Run: headless pygame with SDL's dummy video driver; simulated clock (each Clock.tick advances the game by its frame time, no real sleeping); random seed 0; keys injected as events and as key.get_pressed() state; mouse plan: one left click at the window centre at the start of phase 2, then a move to the lower-right quarter at the start of phase 3.
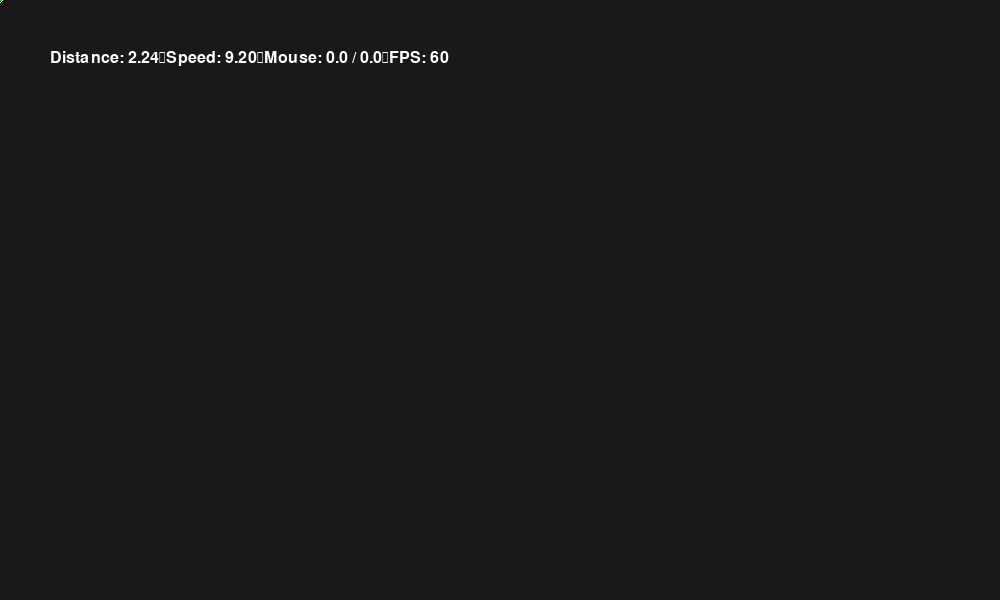
Frame 1 of 4 · flips 1–60 · no input
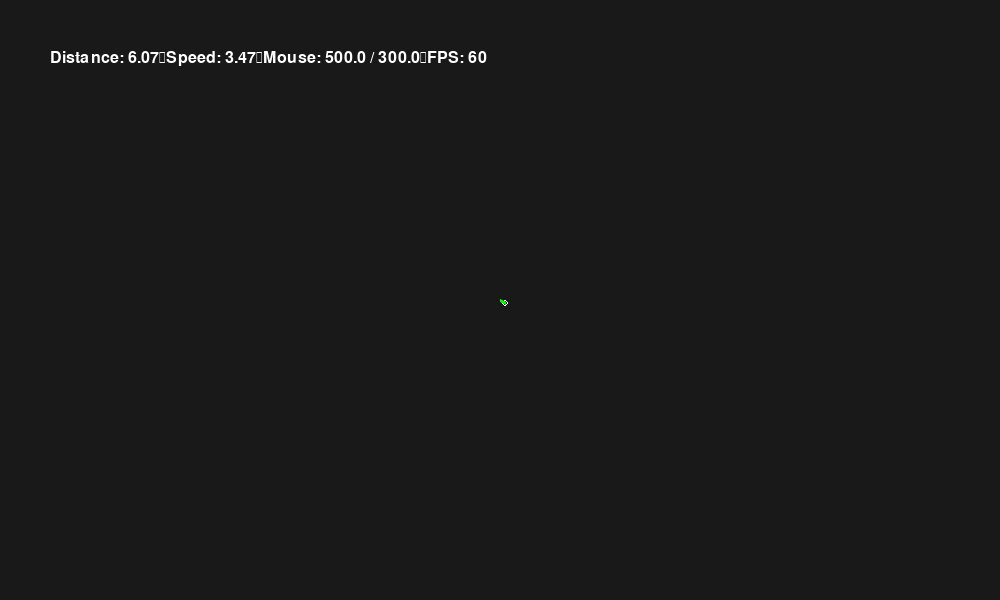
Frame 2 of 4 · flips 61–180 · clicked the window centre · tapped SPACE, RETURN · held RIGHT (→), D
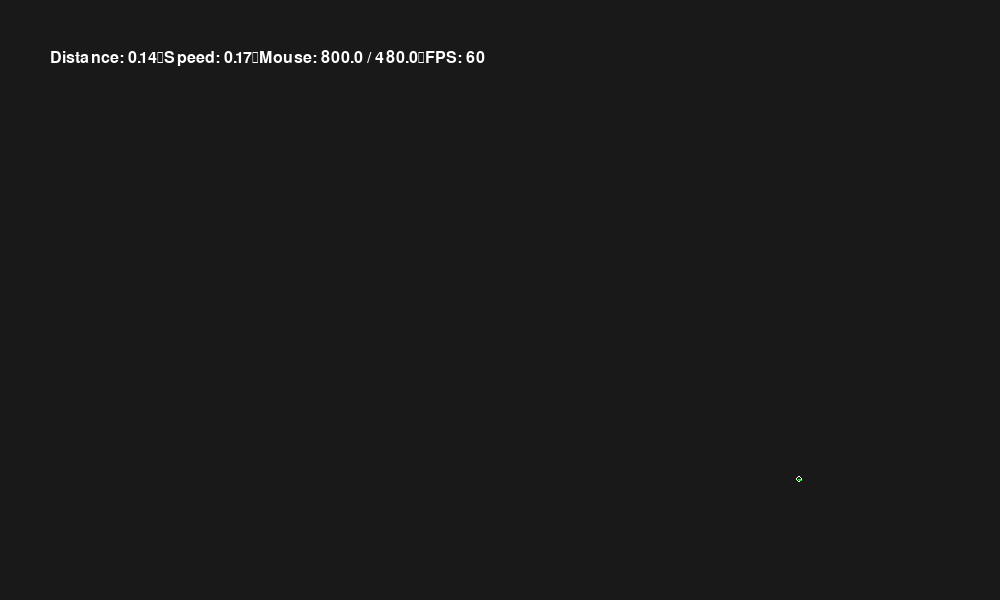
Frame 3 of 4 · flips 181–300 · moved the mouse to the lower-right quarter · held DOWN (↓), S
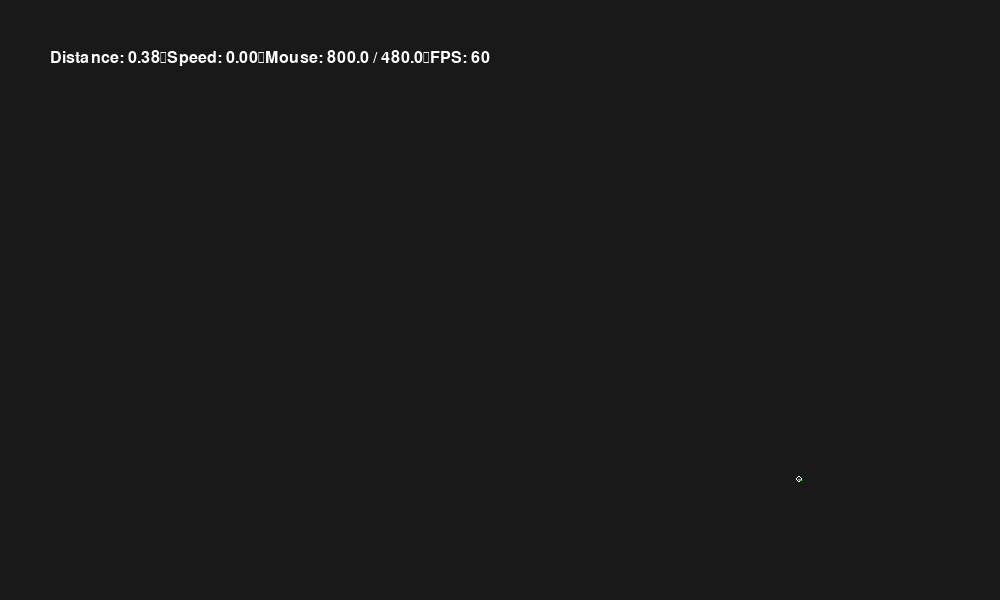
Frame 4 of 4 · flips 301–420 · held LEFT (←), A, UP (↑), W

The pygame program that drew these frames:

import pygame

pygame.init()

pygame.display.set_caption("E")
screen = pygame.display.set_mode((1000,600))

clock = pygame.time.Clock()
font = pygame.font.SysFont('arial', 24)

point0 = pygame.Vector2(100,50)

velocity = pygame.Vector2(0,0)
init_velocity = velocity.copy()

acceleration_scaler = 5

main_loop = True
while main_loop:
    for event in pygame.event.get():
        if event.type == pygame.QUIT:
            main_loop = False

    dt = clock.tick(60) / 1000

    dt *= 10

    mouse = pygame.Vector2(pygame.mouse.get_pos())

    screen.fill((25,25,25))

    direction = point0 - mouse

    screen.blit(font.render(f"Distance: {direction.length():.2f}\nSpeed: {velocity.length():.2f}\nMouse: {mouse.x} / {mouse.y}\nFPS: {int(clock.get_fps())}", True, "white"), (50, 50))

    if direction.length() > 5:
        acceleration = direction.normalize().normalize()  * acceleration_scaler
    else: 
        acceleration = pygame.Vector2(0,0)

    velocity += acceleration

    velocity *= 0.9

    point0 -= velocity * dt

    pygame.draw.circle(screen, "white", point0, 3, 1)
    pygame.draw.line(screen, "green", point0, mouse, 3)

    pygame.display.flip()

pygame.quit()
